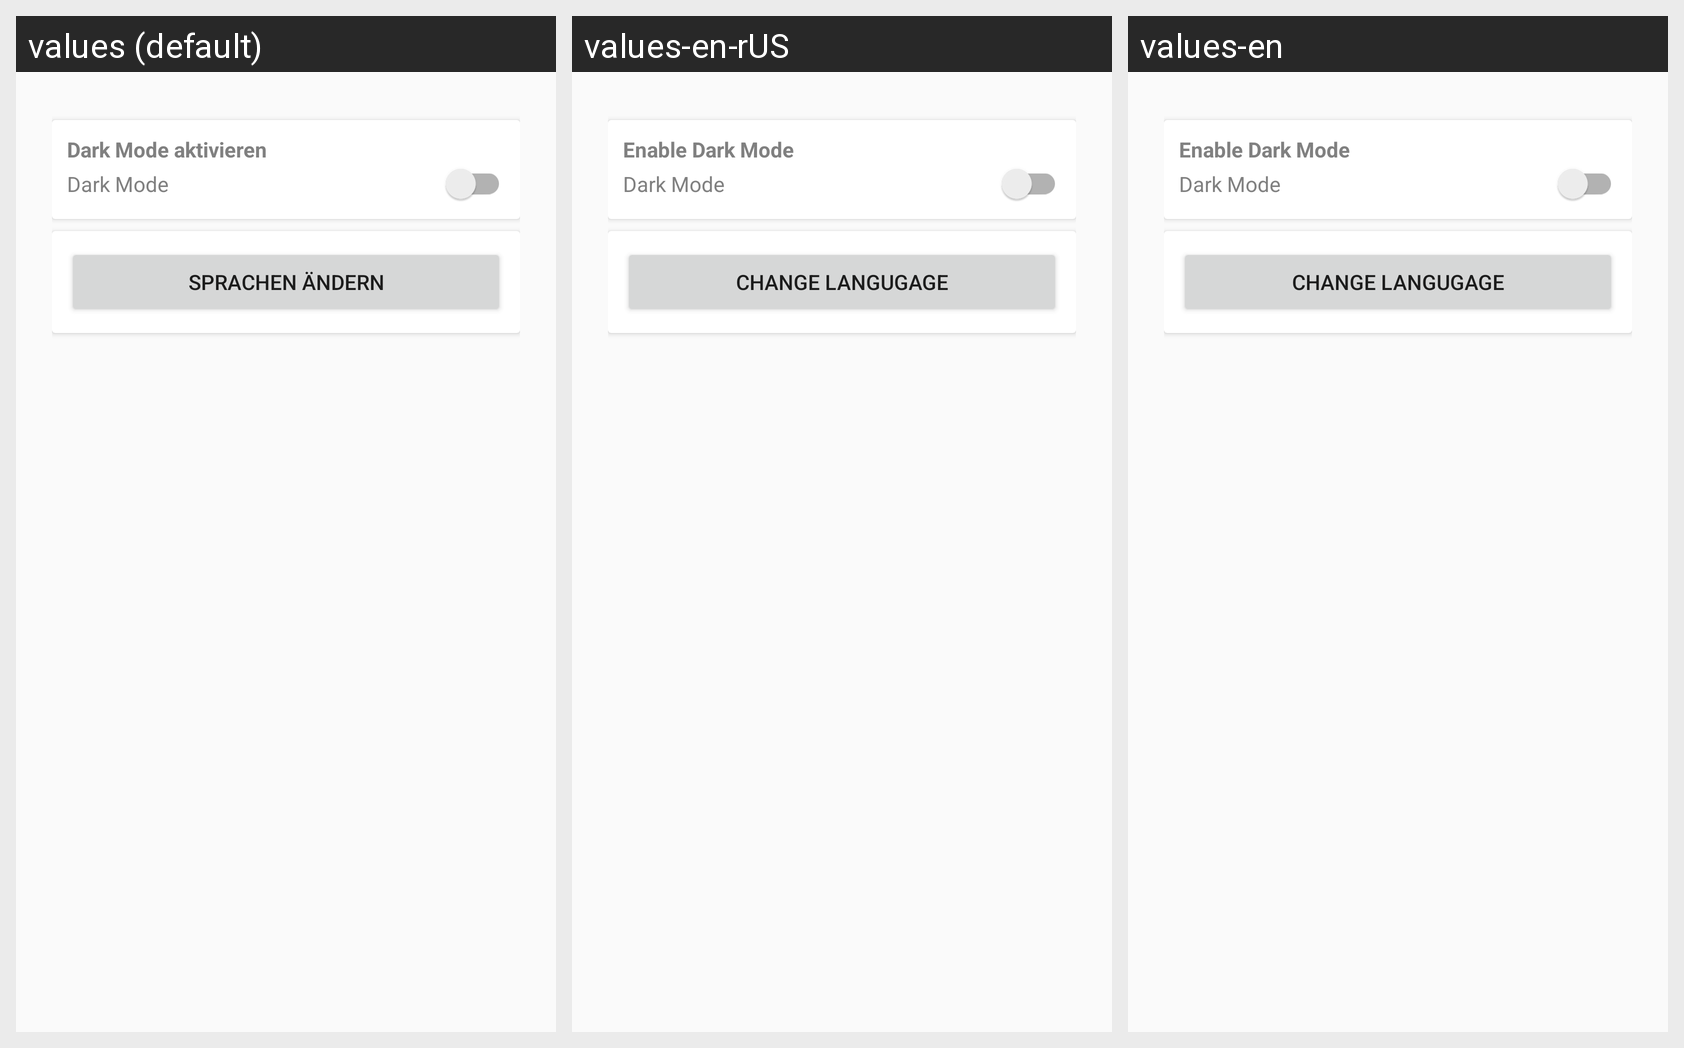

Strings drawn on this Android screen and how each of the app's shown locales translates them:
Android screen res/layout/activity_settings.xml rendered under 3 locales, left to right: values (default), values-en-rUS, values-en. Device: Nexus 5 (rendered at 1080×1920; each locale shown at half size, 540×960, under a caption strip naming it); theme AppTheme.
Strings drawn on this screen, with the default value and each locale's value (text and hints the layout hard-codes, and strings that could not be matched under every locale, appear in the picture but are not listed):

settings_enable
  values: Dark Mode aktivieren
  values-en-rUS: Enable Dark Mode
  values-en: Enable Dark Mode

settings_dark
  values: Dark Mode
  values-en-rUS: Dark Mode
  values-en: Dark Mode

settings_language
  values: Sprachen ändern
  values-en-rUS: Change langugage
  values-en: Change langugage
